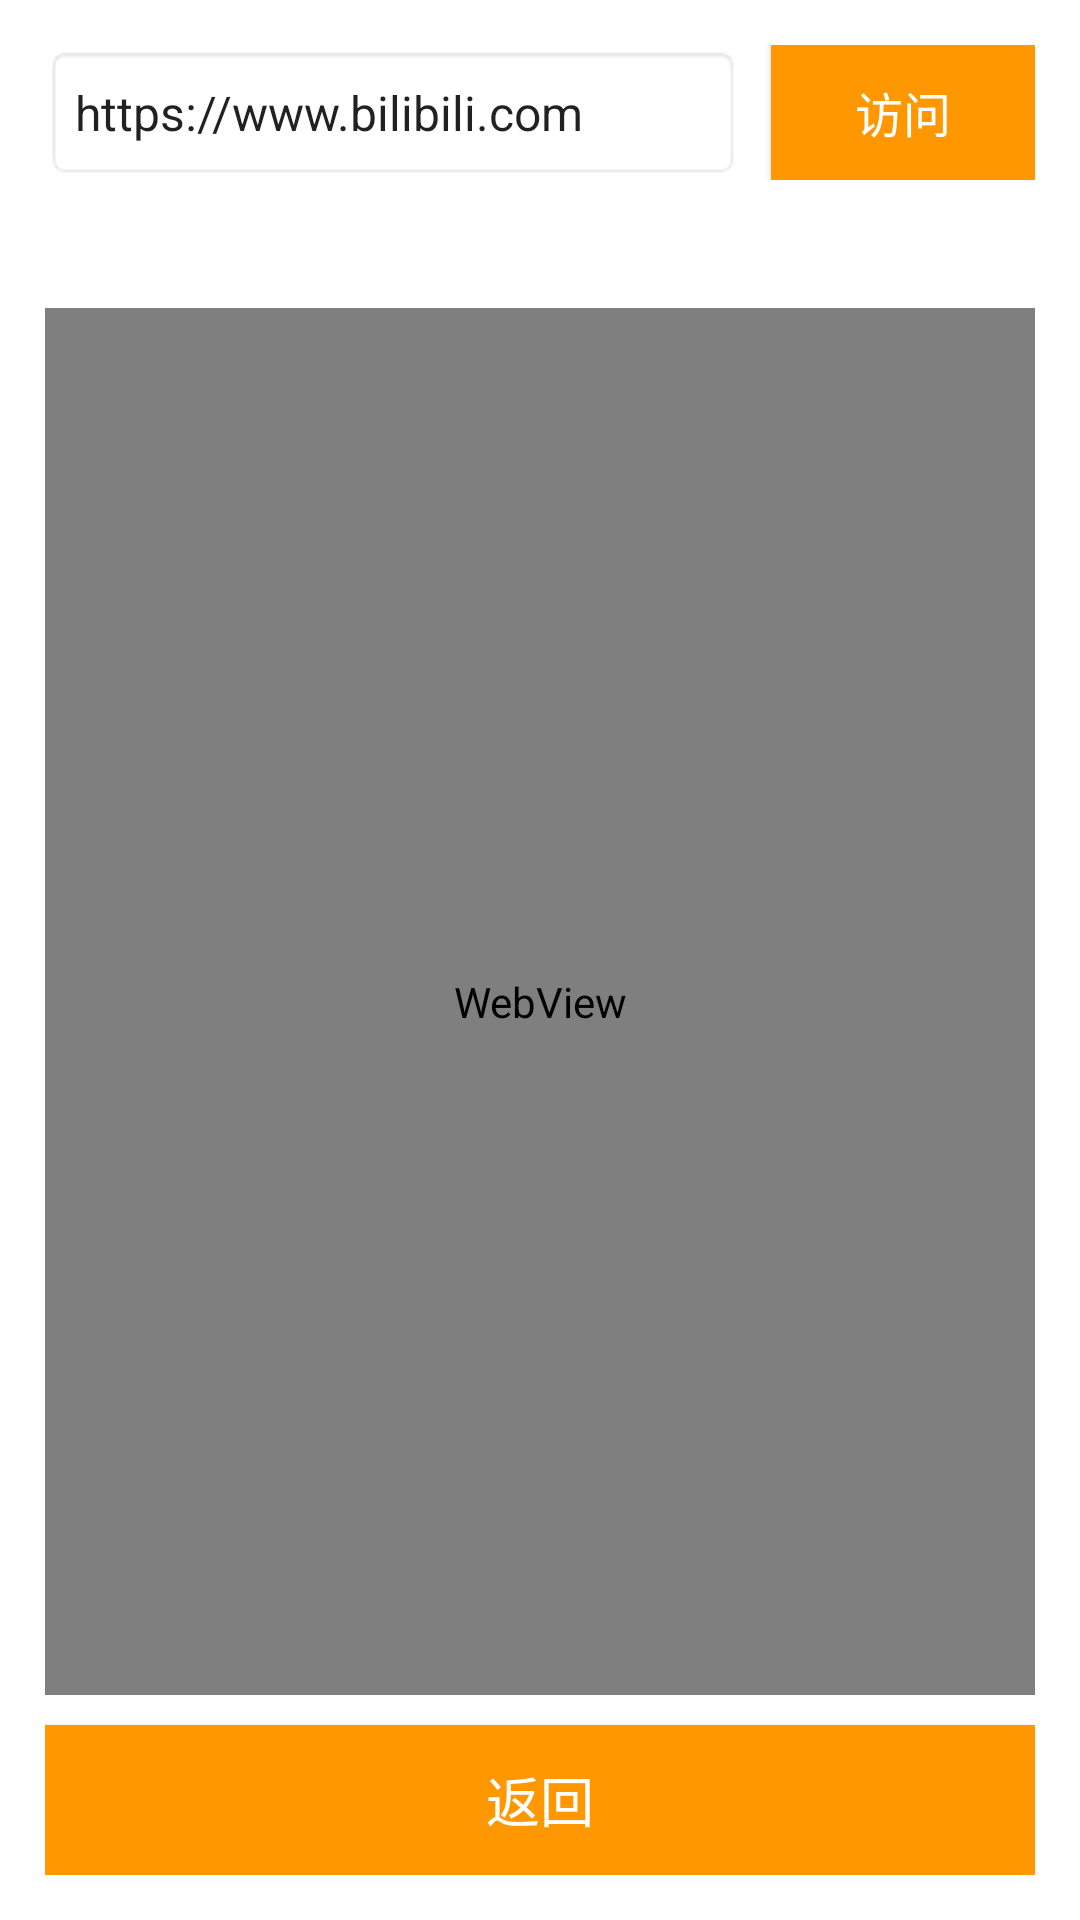

Reconstruct the res/layout file that produces this screen, plus the resources it refers to.
<!-- AndroidManifest.xml: application theme Theme.Origami -->
<!-- res/layout/activity_1102.xml -->
<?xml version="1.0" encoding="utf-8"?>
<LinearLayout xmlns:android="http://schemas.android.com/apk/res/android"
    android:layout_width="match_parent"
    android:layout_height="match_parent"
    android:orientation="vertical"
    android:padding="15dp"
    android:background="#FFFFFF">

    
    <LinearLayout
        android:layout_width="match_parent"
        android:layout_height="wrap_content"
        android:orientation="horizontal"
        android:gravity="center_vertical"
        android:layout_marginBottom="10dp">

        
        <EditText
            android:id="@+id/et_web_url"
            android:layout_width="0dp"
            android:layout_height="45dp"
            android:layout_weight="1"
            android:hint="请输入网址（如：https://www.baidu.com）"
            android:text="https://www.bilibili.com"
            android:paddingHorizontal="10dp"
            android:background="@android:drawable/editbox_background"
            android:textSize="16sp" />

        
        <Button
            android:id="@+id/btn_load_url"
            android:layout_width="wrap_content"
            android:layout_height="45dp"
            android:layout_marginStart="10dp"
            android:text="访问"
            android:textSize="16sp"
            android:background="#FF9800"
            android:textColor="#FFFFFF" />
    </LinearLayout>

    
    <TextView
        android:id="@+id/tv_web_path"
        android:layout_width="match_parent"
        android:layout_height="wrap_content"
        android:padding="5dp"
        android:textColor="@color/black"
        android:textSize="17sp" />

    
    <WebView
        android:id="@+id/wv_assets_web"
        android:layout_width="match_parent"
        android:layout_height="0dp"
        android:layout_weight="1" />

    
    <Button
        android:id="@+id/btnBackToAct011"
        android:layout_width="match_parent"
        android:layout_height="50dp"
        android:layout_marginTop="10dp"
        android:text="返回"
        android:textColor="#FFFFFF"
        android:textSize="18sp"
        android:background="#FF9800" />

</LinearLayout>
<!-- resources referenced by this layout -->
<resources>
  <style name="Theme.Origami" parent="Base.Theme.Origami" />
  <style name="Base.Theme.Origami" parent="Theme.MaterialComponents.DayNight.NoActionBar.Bridge">
          &gt;
          
          
      </style>
  <!-- not gathered from this repository: default colours our renderer supplied (Android Studio template values) -->
  <color name="black">#FF000000</color>
</resources>
